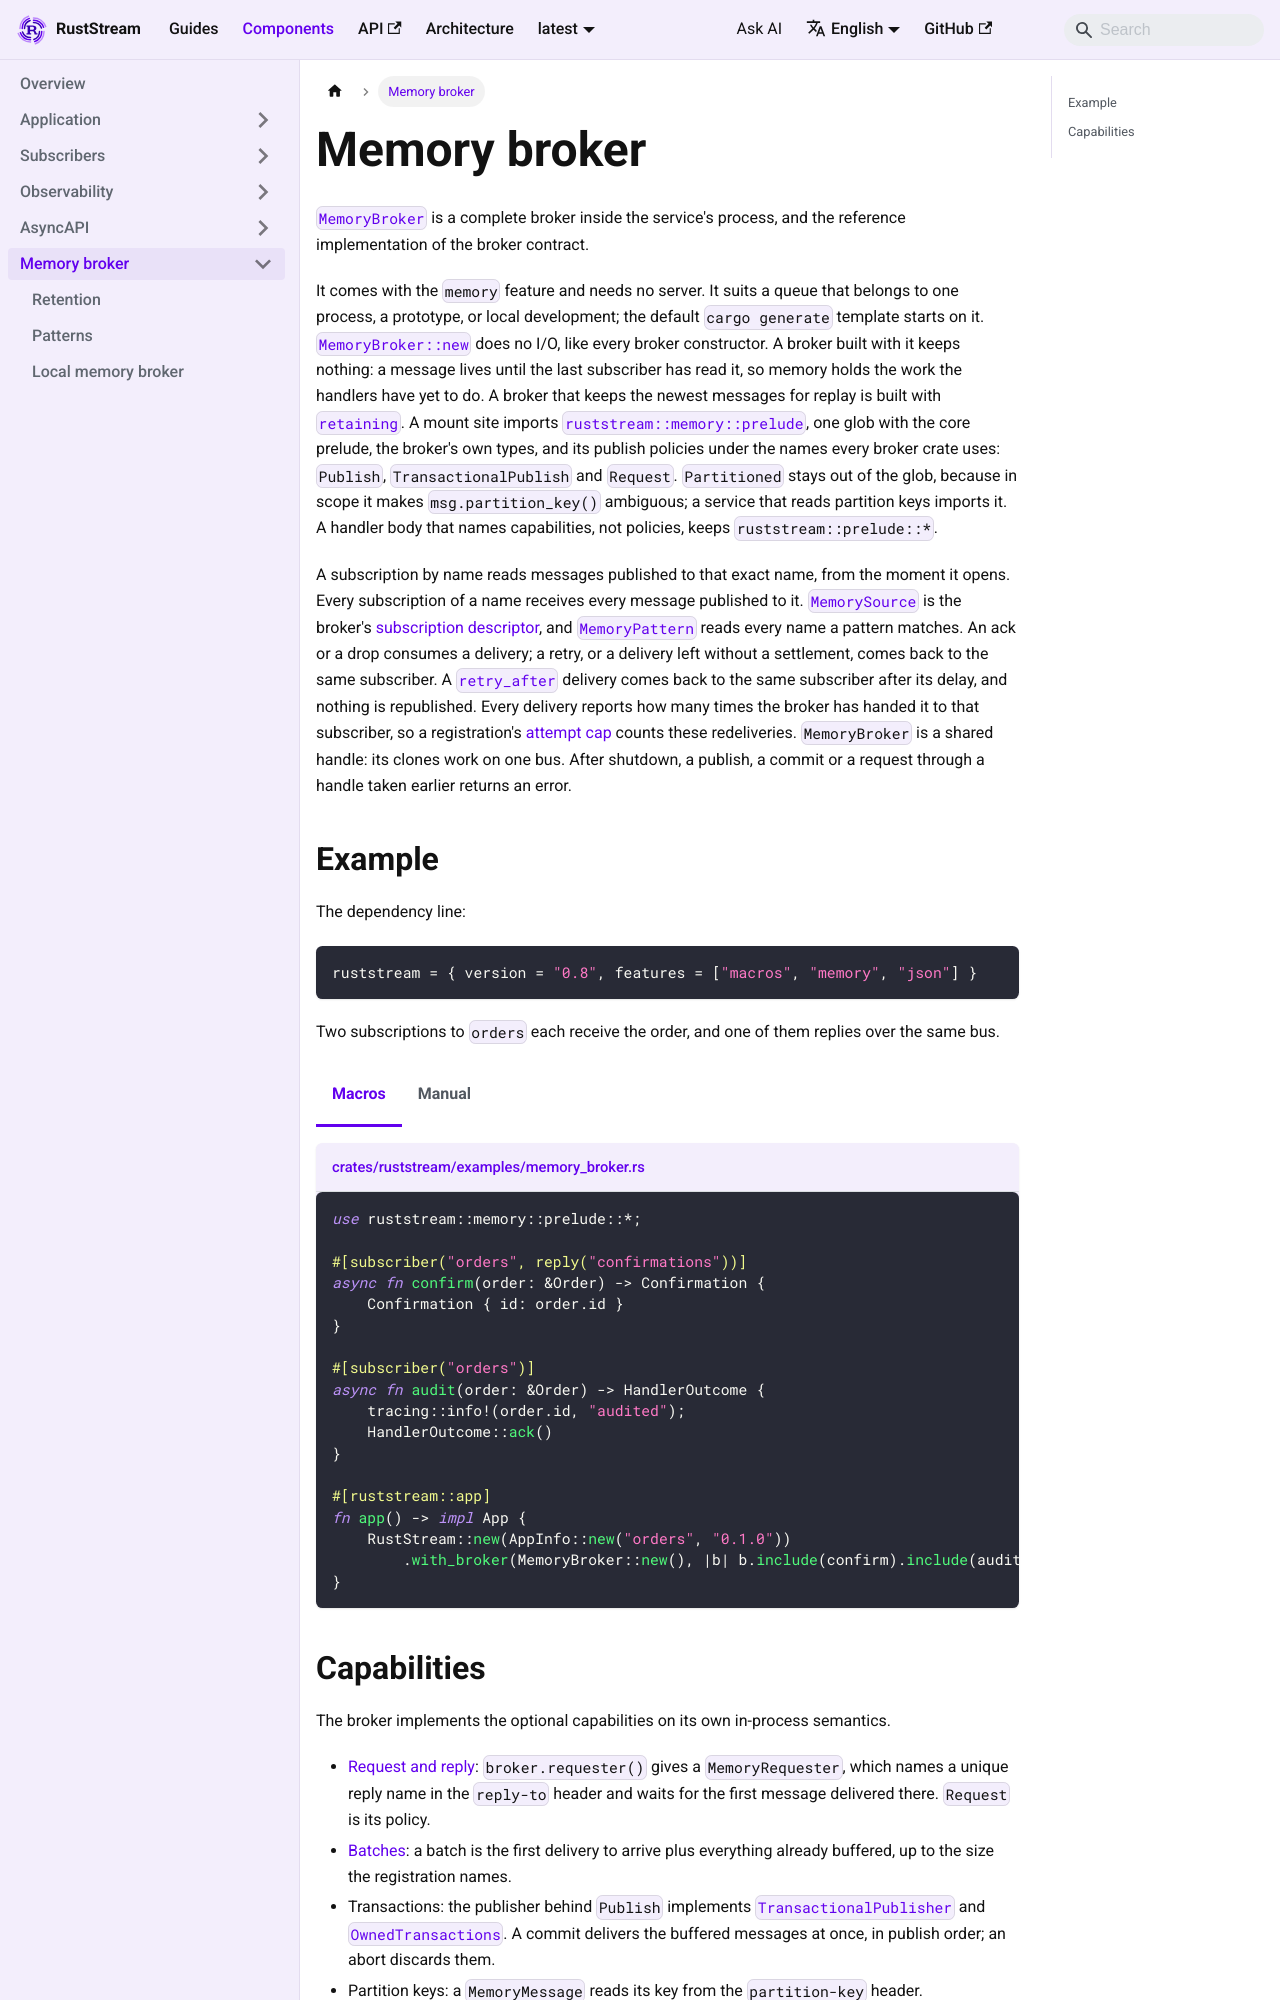

repository: powersemmi/ruststream · page: latest/components/memory/index.html · generator: mkdocs

---
title: Memory broker
description: "MemoryBroker is a complete broker inside the service's process, and the reference implementation of the broker contract."
---

import Tabs from '@theme/Tabs';
import TabItem from '@theme/TabItem';

# Memory broker

[`MemoryBroker`](api:ruststream::memory::MemoryBroker) is a complete broker inside the service's process, and the reference implementation of the broker contract.

It comes with the `memory` feature and needs no server.
It suits a queue that belongs to one process, a prototype, or local development; the default `cargo generate` template starts on it.
[`MemoryBroker::new`](api:ruststream::memory::MemoryBroker::new) does no I/O, like every broker constructor.
A broker built with it keeps nothing: a message lives until the last subscriber has read it, so memory holds the work the handlers have yet to do.
A broker that keeps the newest messages for replay is built with [`retaining`](./retention.md).
A mount site imports [`ruststream::memory::prelude`](api:ruststream::memory::prelude), one glob with the core prelude, the broker's own types, and its publish policies under the names every broker crate uses: `Publish`, `TransactionalPublish` and `Request`.
`Partitioned` stays out of the glob, because in scope it makes `msg.partition_key()` ambiguous; a service that reads partition keys imports it.
A handler body that names capabilities, not policies, keeps `ruststream::prelude::*`.

A subscription by name reads messages published to that exact name, from the moment it opens.
Every subscription of a name receives every message published to it.
[`MemorySource`](api:ruststream::memory::MemorySource) is the broker's [subscription descriptor](../subscribers/subscription-source.md), and [`MemoryPattern`](./patterns.md) reads every name a pattern matches.
An ack or a drop consumes a delivery; a retry, or a delivery left without a settlement, comes back to the same subscriber.
A [`retry_after`](../subscribers/messages/retry-after.md) delivery comes back to the same subscriber after its delay, and nothing is republished.
Every delivery reports how many times the broker has handed it to that subscriber, so a registration's [attempt cap](../subscribers/retry-cap.md) counts these redeliveries.
`MemoryBroker` is a shared handle: its clones work on one bus.
After shutdown, a publish, a commit or a request through a handle taken earlier returns an error.

## Example

The dependency line:

```toml
ruststream = { version = "0.8", features = ["macros", "memory", "json"] }
```

Two subscriptions to `orders` each receive the order, and one of them replies over the same bus.

<Tabs groupId="api">
<TabItem value="macros" label="Macros">

```rust reference="crates/ruststream/examples/memory_broker.rs#app"
```

</TabItem>
<TabItem value="manual" label="Manual">

```rust reference="crates/ruststream/examples/manual/memory_broker.rs#app"
```

</TabItem>
</Tabs>
